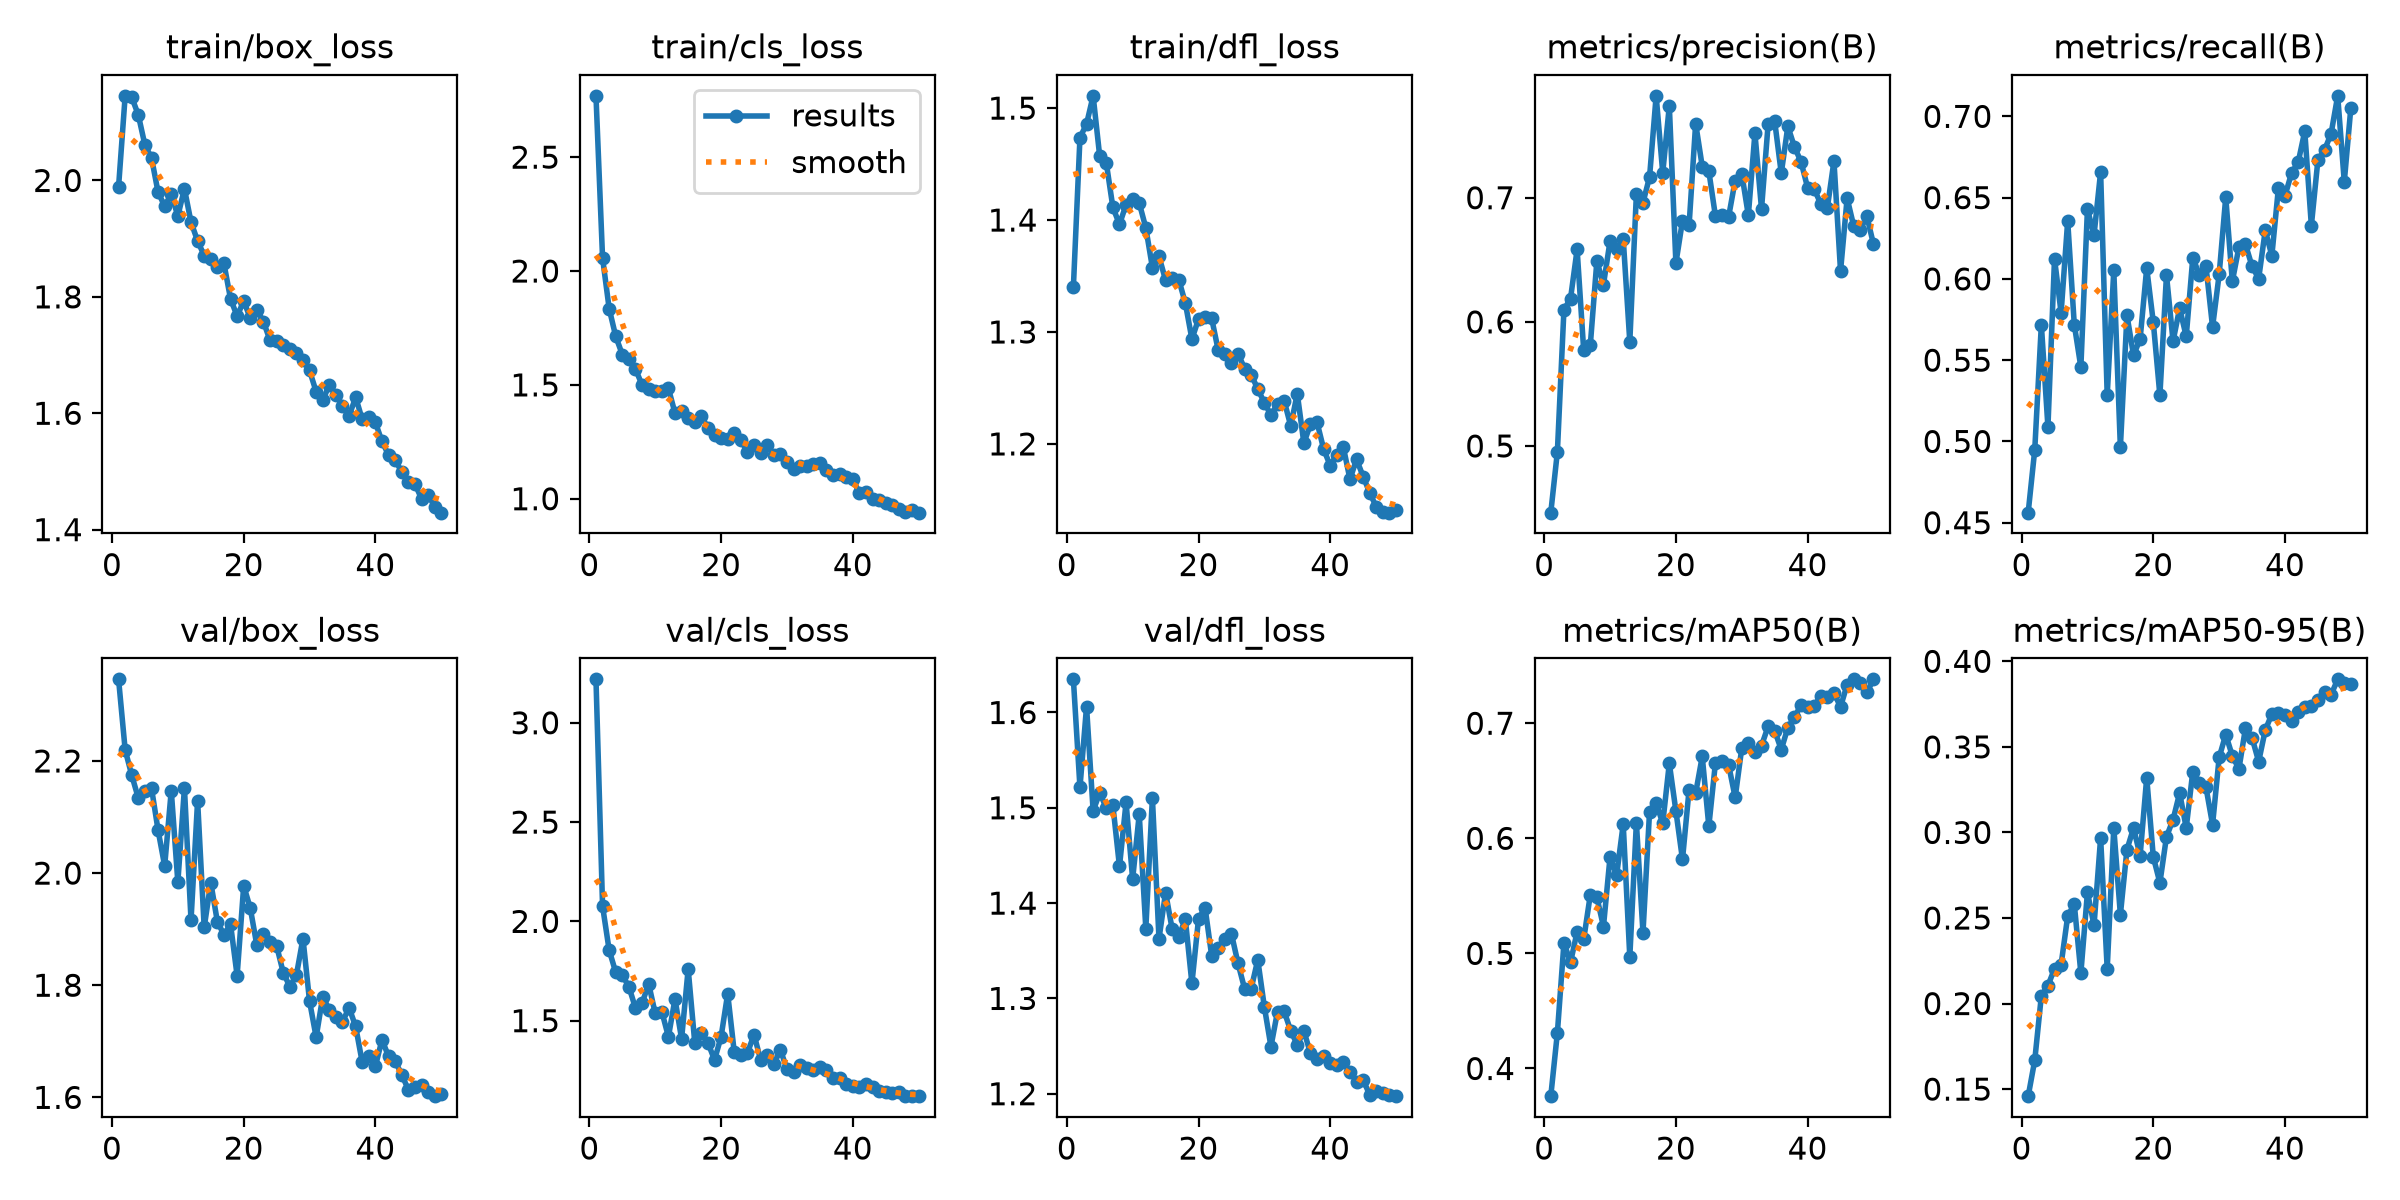

Source data for this figure (header and first rows):
epoch, time, train/box_loss, train/cls_loss, train/dfl_loss, metrics/precision(B), metrics/recall(B), metrics/mAP50(B), metrics/mAP50-95(B), val/box_loss, val/cls_loss, val/dfl_loss, lr/pg0, lr/pg1, lr/pg2
1, 75.99, 1.989, 2.769, 1.34, 0.4463, 0.4562, 0.3759, 0.1459, 2.346, 3.219, 1.635, 0.0006644, 0.0006644, 0.0006644
2, 144.5, 2.145, 2.057, 1.474, 0.4951, 0.4949, 0.4308, 0.1669, 2.22, 2.077, 1.521, 0.001305, 0.001305, 0.001305
3, 212.5, 2.143, 1.835, 1.486, 0.6098, 0.5718, 0.5091, 0.2045, 2.175, 1.855, 1.606, 0.001919, 0.001919, 0.001919
4, 282.3, 2.112, 1.713, 1.511, 0.6188, 0.5089, 0.4923, 0.2105, 2.134, 1.744, 1.497, 0.001881, 0.001881, 0.001881
5, 351.9, 2.061, 1.633, 1.457, 0.6583, 0.6125, 0.5188, 0.2203, 2.147, 1.729, 1.516, 0.001842, 0.001842, 0.001842
6, 421.7, 2.039, 1.613, 1.451, 0.5769, 0.5791, 0.5122, 0.2228, 2.152, 1.671, 1.5, 0.001802, 0.001802, 0.001802
7, 491.9, 1.98, 1.569, 1.411, 0.5811, 0.6357, 0.5508, 0.251, 2.076, 1.563, 1.503, 0.001762, 0.001762, 0.001762
8, 559.3, 1.956, 1.5, 1.396, 0.6491, 0.5719, 0.5488, 0.2582, 2.013, 1.588, 1.438, 0.001723, 0.001723, 0.001723
9, 1723, 1.977, 1.482, 1.414, 0.6301, 0.5457, 0.5233, 0.2178, 2.147, 1.686, 1.506, 0.001683, 0.001683, 0.001683
10, 1808, 1.939, 1.473, 1.418, 0.6651, 0.643, 0.5838, 0.265, 1.984, 1.536, 1.425, 0.001644, 0.001644, 0.001644
11, 1886, 1.986, 1.474, 1.415, 0.659, 0.627, 0.5681, 0.2457, 2.152, 1.546, 1.493, 0.001604, 0.001604, 0.001604
12, 1968, 1.928, 1.484, 1.393, 0.667, 0.6658, 0.6123, 0.2968, 1.916, 1.419, 1.373, 0.001564, 0.001564, 0.001564
13, 2048, 1.896, 1.377, 1.358, 0.5839, 0.5283, 0.4968, 0.2202, 2.129, 1.61, 1.51, 0.001525, 0.001525, 0.001525
14, 2128, 1.871, 1.385, 1.368, 0.7029, 0.6052, 0.6136, 0.3026, 1.903, 1.408, 1.363, 0.001485, 0.001485, 0.001485
15, 2211, 1.865, 1.355, 1.346, 0.696, 0.4964, 0.518, 0.2519, 1.983, 1.76, 1.411, 0.001446, 0.001446, 0.001446
16, 2291, 1.851, 1.339, 1.348, 0.7167, 0.5776, 0.6233, 0.29, 1.913, 1.389, 1.373, 0.001406, 0.001406, 0.001406
17, 2371, 1.857, 1.363, 1.347, 0.7821, 0.553, 0.6307, 0.3025, 1.89, 1.436, 1.365, 0.001366, 0.001366, 0.001366
18, 2451, 1.797, 1.311, 1.326, 0.7201, 0.5631, 0.613, 0.2865, 1.909, 1.389, 1.383, 0.001327, 0.001327, 0.001327
19, 2531, 1.767, 1.28, 1.294, 0.774, 0.6067, 0.6652, 0.332, 1.817, 1.303, 1.316, 0.001287, 0.001287, 0.001287
20, 2611, 1.793, 1.268, 1.312, 0.6473, 0.5733, 0.6237, 0.2857, 1.977, 1.419, 1.383, 0.001248, 0.001248, 0.001248
21, 2695, 1.764, 1.263, 1.313, 0.6815, 0.5283, 0.5816, 0.2706, 1.937, 1.636, 1.395, 0.001208, 0.001208, 0.001208
22, 2770, 1.778, 1.289, 1.312, 0.6776, 0.6023, 0.6421, 0.2974, 1.871, 1.341, 1.345, 0.001168, 0.001168, 0.001168
23, 28154, 1.757, 1.26, 1.284, 0.7598, 0.5617, 0.6392, 0.3075, 1.891, 1.326, 1.353, 0.001129, 0.001129, 0.001129
24, 28231, 1.725, 1.203, 1.28, 0.7251, 0.582, 0.6712, 0.3231, 1.878, 1.337, 1.363, 0.001089, 0.001089, 0.001089
25, 28299, 1.723, 1.238, 1.272, 0.7214, 0.5646, 0.6105, 0.3027, 1.87, 1.43, 1.368, 0.00105, 0.00105, 0.00105
26, 28369, 1.718, 1.2, 1.281, 0.6853, 0.6131, 0.6654, 0.3356, 1.823, 1.303, 1.337, 0.00101, 0.00101, 0.00101
27, 28439, 1.711, 1.235, 1.267, 0.6862, 0.6023, 0.667, 0.329, 1.798, 1.328, 1.31, 0.0009704, 0.0009704, 0.0009704
28, 28507, 1.703, 1.191, 1.262, 0.6845, 0.6078, 0.6639, 0.3263, 1.818, 1.279, 1.31, 0.0009308, 0.0009308, 0.0009308
29, 28576, 1.691, 1.195, 1.249, 0.7139, 0.5704, 0.6355, 0.3046, 1.883, 1.353, 1.341, 0.0008912, 0.0008912, 0.0008912
30, 28645, 1.673, 1.164, 1.237, 0.7194, 0.6027, 0.6783, 0.3438, 1.772, 1.257, 1.291, 0.0008516, 0.0008516, 0.0008516
31, 28714, 1.637, 1.131, 1.226, 0.6858, 0.6502, 0.6829, 0.3572, 1.707, 1.243, 1.249, 0.000812, 0.000812, 0.000812
32, 28781, 1.622, 1.143, 1.236, 0.752, 0.5985, 0.6754, 0.3447, 1.779, 1.279, 1.286, 0.0007724, 0.0007724, 0.0007724
33, 28850, 1.649, 1.145, 1.239, 0.6908, 0.6194, 0.6804, 0.3371, 1.756, 1.262, 1.286, 0.0007328, 0.0007328, 0.0007328
34, 28919, 1.632, 1.151, 1.216, 0.759, 0.6212, 0.6972, 0.361, 1.743, 1.254, 1.266, 0.0006932, 0.0006932, 0.0006932
35, 28990, 1.613, 1.155, 1.245, 0.7617, 0.6077, 0.6935, 0.3553, 1.735, 1.265, 1.251, 0.0006536, 0.0006536, 0.0006536
36, 29063, 1.595, 1.126, 1.201, 0.7198, 0.6002, 0.6771, 0.3414, 1.76, 1.25, 1.266, 0.000614, 0.000614, 0.000614
37, 29132, 1.628, 1.103, 1.218, 0.7575, 0.6299, 0.6962, 0.3598, 1.726, 1.214, 1.242, 0.0005744, 0.0005744, 0.0005744
38, 29202, 1.589, 1.109, 1.219, 0.7409, 0.6143, 0.7051, 0.3691, 1.662, 1.213, 1.237, 0.0005348, 0.0005348, 0.0005348
39, 29273, 1.593, 1.095, 1.195, 0.729, 0.656, 0.7159, 0.37, 1.674, 1.182, 1.24, 0.0004952, 0.0004952, 0.0004952
40, 29340, 1.584, 1.089, 1.181, 0.708, 0.6512, 0.714, 0.3687, 1.656, 1.169, 1.233, 0.0004556, 0.0004556, 0.0004556
41, 29406, 1.552, 1.023, 1.19, 0.7069, 0.6652, 0.7149, 0.365, 1.703, 1.165, 1.23, 0.000416, 0.000416, 0.000416
42, 29471, 1.528, 1.029, 1.197, 0.6951, 0.6717, 0.7239, 0.3704, 1.673, 1.179, 1.233, 0.0003764, 0.0003764, 0.0003764
43, 29536, 1.519, 0.9997, 1.168, 0.692, 0.6909, 0.7226, 0.373, 1.664, 1.166, 1.223, 0.0003368, 0.0003368, 0.0003368
44, 29601, 1.5, 0.9942, 1.186, 0.7295, 0.6328, 0.7262, 0.3738, 1.641, 1.147, 1.213, 0.0002972, 0.0002972, 0.0002972
45, 29666, 1.482, 0.9804, 1.171, 0.6409, 0.6734, 0.7142, 0.3772, 1.614, 1.141, 1.214, 0.0002576, 0.0002576, 0.0002576
46, 29731, 1.479, 0.9707, 1.156, 0.6996, 0.6793, 0.7335, 0.382, 1.619, 1.135, 1.199, 0.000218, 0.000218, 0.000218
47, 29794, 1.453, 0.9562, 1.144, 0.6772, 0.6894, 0.7381, 0.3805, 1.622, 1.142, 1.203, 0.0001784, 0.0001784, 0.0001784
48, 29859, 1.46, 0.9406, 1.139, 0.6741, 0.7126, 0.7351, 0.3895, 1.609, 1.12, 1.201, 0.0001388, 0.0001388, 0.0001388
49, 29924, 1.439, 0.9527, 1.139, 0.6851, 0.6598, 0.7267, 0.3872, 1.602, 1.121, 1.198, 9.92e-05, 9.92e-05, 9.92e-05
50, 29989, 1.429, 0.9389, 1.141, 0.6626, 0.7054, 0.7381, 0.3868, 1.607, 1.12, 1.197, 5.96e-05, 5.96e-05, 5.96e-05
